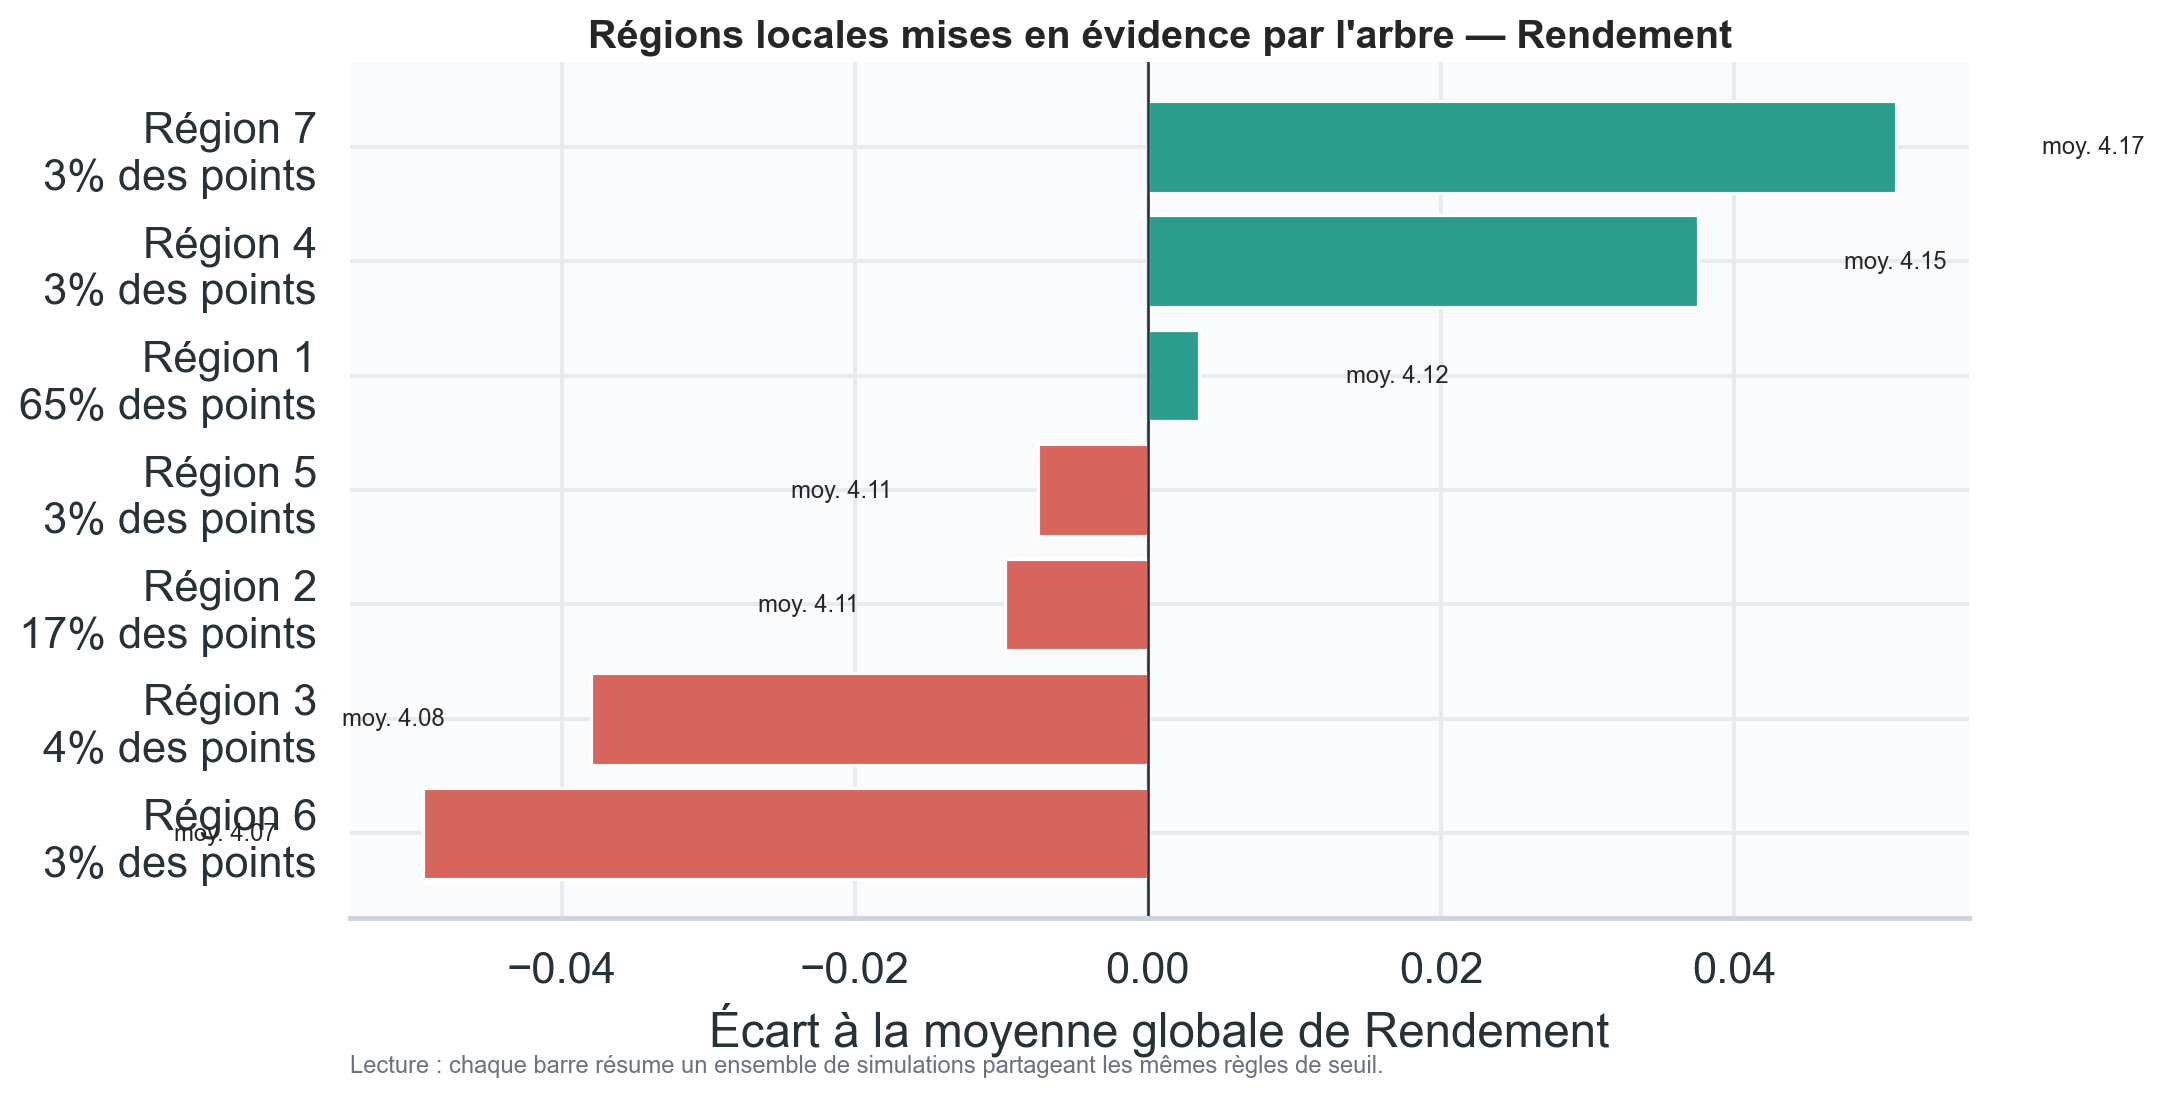

The data file committed next to this chart (first rows):
region, leaf_id, n, part_des_points, moyenne_observee, prediction_moyenne, ecart_a_la_moyenne, regles
Région 7, 11, 320, 0.032, 4.166, 4.182, 0.05104, type_f2_1 est 2.0 ; Jours_op_recolte ≤ 1…
Région 6, 2, 323, 0.0323, 4.066, 4.045, -0.04945, type_f2_1 n'est pas 2.0 ; Jour_Semis ≤ 2…
Région 3, 6, 435, 0.0435, 4.077, 4.058, -0.03801, type_f2_1 n'est pas 2.0 ; Jour_Semis > 2…
Région 4, 12, 334, 0.0334, 4.153, 4.146, 0.03751, type_f2_1 est 2.0 ; Jours_op_recolte > 1…
Région 2, 8, 1734, 0.1734, 4.105, 4.099, -0.009727, type_f2_1 n'est pas 2.0 ; Jour_Semis > 2…
Région 5, 5, 325, 0.0325, 4.108, 4.116, -0.007486, type_f2_1 n'est pas 2.0 ; Jour_Semis > 2…
Région 1, 9, 6529, 0.6529, 4.119, 4.123, 0.003515, type_f2_1 n'est pas 2.0 ; Jour_Semis > 2…
